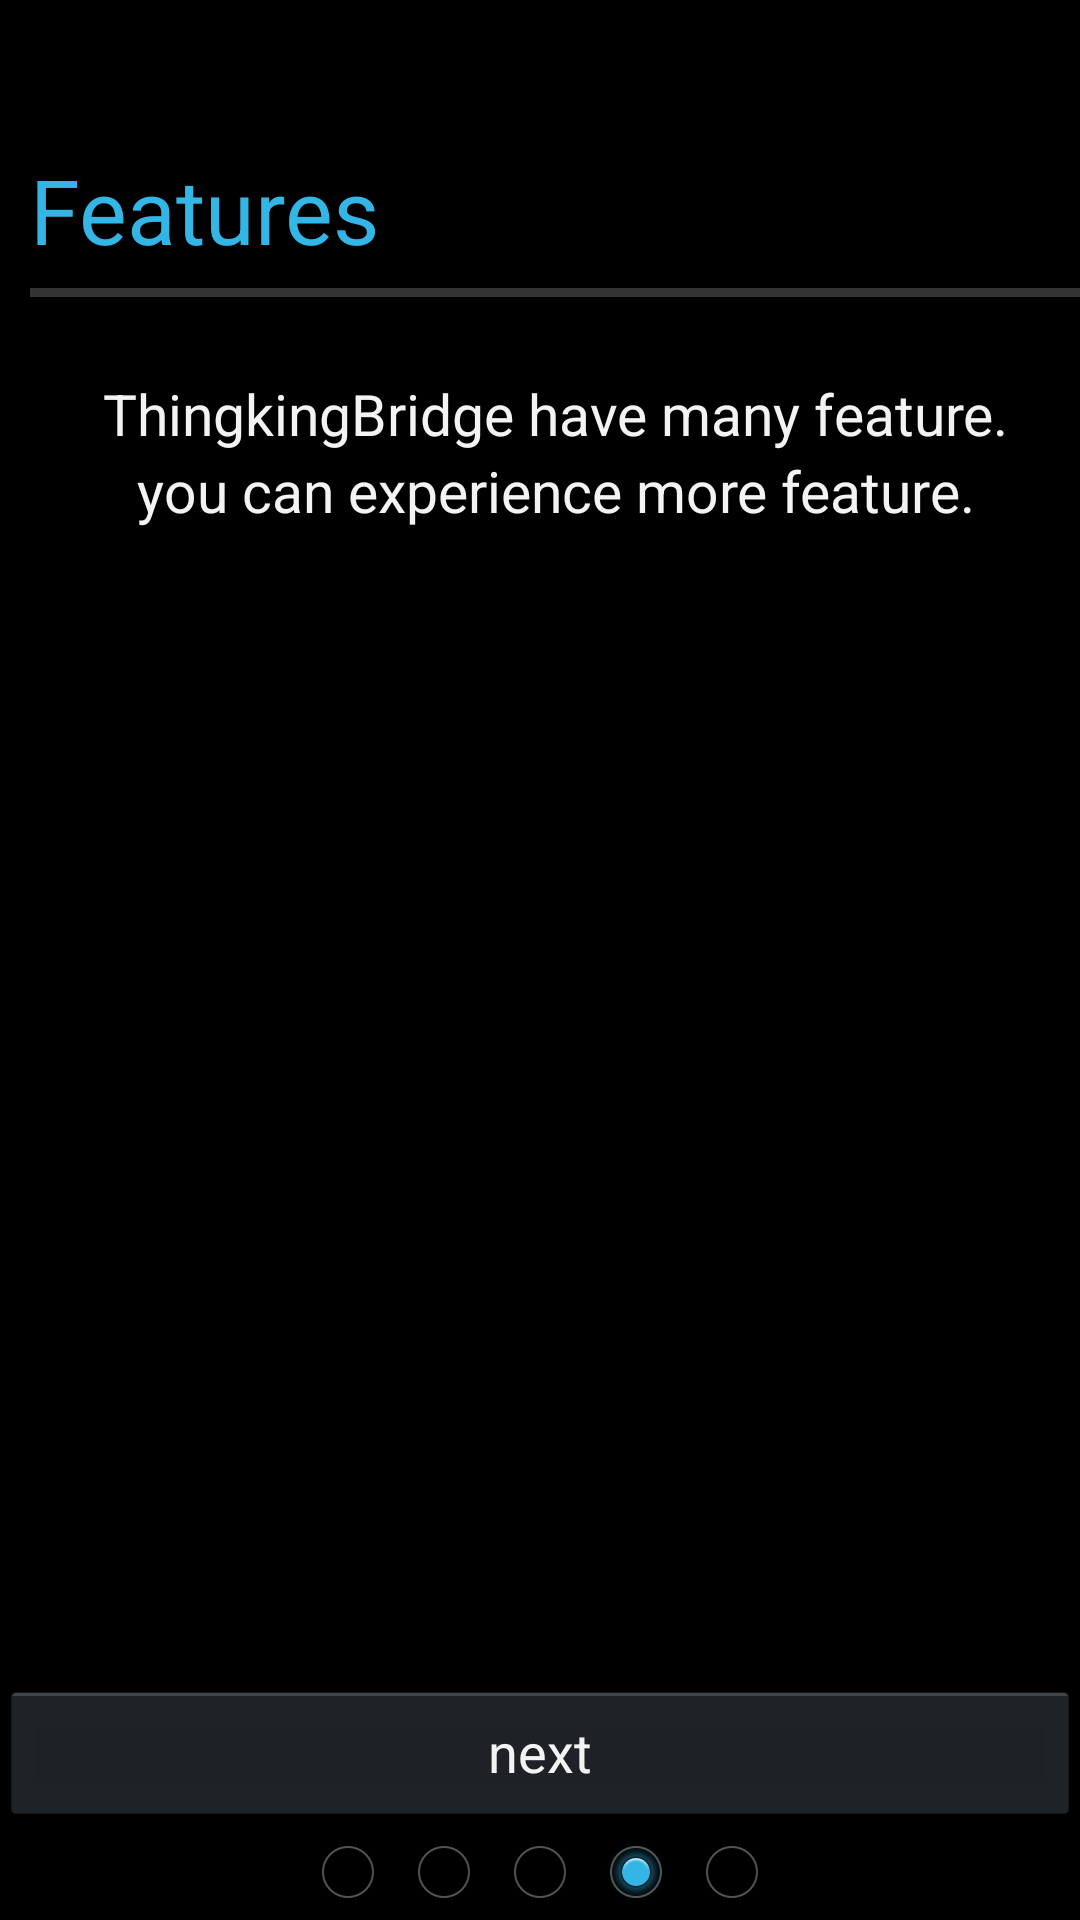

This screen was rendered from an Android layout file. Write that file and the resources it references.
<!-- AndroidManifest.xml: application theme android:Theme.Holo -->
<!-- res/layout/activity_4.xml -->
<RelativeLayout xmlns:android="http://schemas.android.com/apk/res/android"    xmlns:tools="http://schemas.android.com/tools"    android:layout_width="match_parent"    android:layout_height="match_parent"    tools:context=".MainActivity" >    <TextView        android:id="@+id/title"        android:layout_width="fill_parent"        android:layout_height="wrap_content"        android:layout_alignParentLeft="true"        android:layout_alignParentTop="true"        android:layout_marginLeft="10dp"        android:clickable="false"        android:gravity="bottom"        android:longClickable="false"        android:minHeight="90.0dip"        android:text="@string/page4"        android:textColor="#33B5E5"        android:textSize="30.0sp" />        <View            android:id="@+id/static_divider"            style="@style/TopDivider"            android:layout_width="match_parent"            android:layout_alignLeft="@+id/title"            android:layout_below="@id/title" /><TextView    android:id="@+id/textView1"    style="style/Text"    android:layout_width="wrap_content"    android:layout_height="wrap_content"    android:layout_alignLeft="@+id/static_divider"    android:layout_alignParentRight="true"    android:layout_below="@+id/static_divider"    android:layout_marginTop="19dp"    android:gravity="center_horizontal"    android:text="@string/page4_1"    android:textAppearance="?android:attr/textAppearanceLarge"    android:textSize="19.0sp" /><TextView    android:id="@+id/textView2"    style="style/Text"    android:layout_width="wrap_content"    android:layout_height="wrap_content"    android:layout_alignLeft="@+id/textView1"    android:layout_alignParentRight="true"    android:layout_below="@+id/textView1"    android:layout_centerHorizontal="true"    android:gravity="center_horizontal"    android:text="@string/page4_2"    android:textAppearance="?android:attr/textAppearanceLarge"    android:textSize="19.0sp" /><Button    android:id="@+id/button1"    android:layout_width="match_parent"    android:layout_height="wrap_content"    android:layout_above="@+id/pages"    android:onClick="button"    android:layout_alignParentRight="true"    android:text="@string/next" /><RelativeLayout    android:id="@+id/pages"    android:layout_width="match_parent"    android:layout_height="wrap_content"    android:layout_alignParentBottom="true"    android:layout_centerHorizontal="true" >    <RelativeLayout        android:layout_width="wrap_content"        android:layout_height="wrap_content"         android:layout_centerHorizontal="true"                    android:orientation="horizontal"        android:layout_weight="1" >        <RadioGroup            android:id="@+id/radioGroup1"            android:layout_width="wrap_content"            android:layout_height="wrap_content"            android:layout_centerHorizontal="true"            android:clickable="false"            android:orientation="horizontal" >            <RadioButton                android:id="@+id/radio0"                android:layout_width="wrap_content"                android:layout_height="wrap_content"                            android:clickable="false" />            <RadioButton                android:id="@+id/radio1"                android:layout_width="wrap_content"                android:layout_height="wrap_content"                            android:clickable="false" />            <RadioButton                android:id="@+id/radio2"                android:layout_width="wrap_content"                android:layout_height="wrap_content"                             android:clickable="false"/>                        <RadioButton                android:id="@+id/radio3"                android:layout_width="wrap_content"                android:layout_height="wrap_content"                android:clickable="false"                 android:checked="true"/>                                    <RadioButton                android:id="@+id/radio4"                android:layout_width="wrap_content"                android:layout_height="wrap_content"                             android:clickable="false"/>        </RadioGroup>    </RelativeLayout></RelativeLayout></RelativeLayout>
<!-- resources referenced by this layout -->
<resources>
  <string name="next">next</string>
  <string name="page4">Features</string>
  <string name="page4_1">ThingkingBridge have many feature.</string>
  <string name="page4_2">you can experience more feature.</string>
  <style name="TopDivider">
          <item name="android:background">#ff333333</item>
          <item name="android:focusable">false</item>
          <item name="android:clickable">false</item>
          <item name="android:layout_width">fill_parent</item>
          <item name="android:layout_height">3.0dip</item>
          <item name="android:textColor">#ffff6500</item>
          <item name="android:layout_marginTop">6.0dip</item>
          <item name="android:layout_marginBottom">7.0dip</item>
      </style>
</resources>
